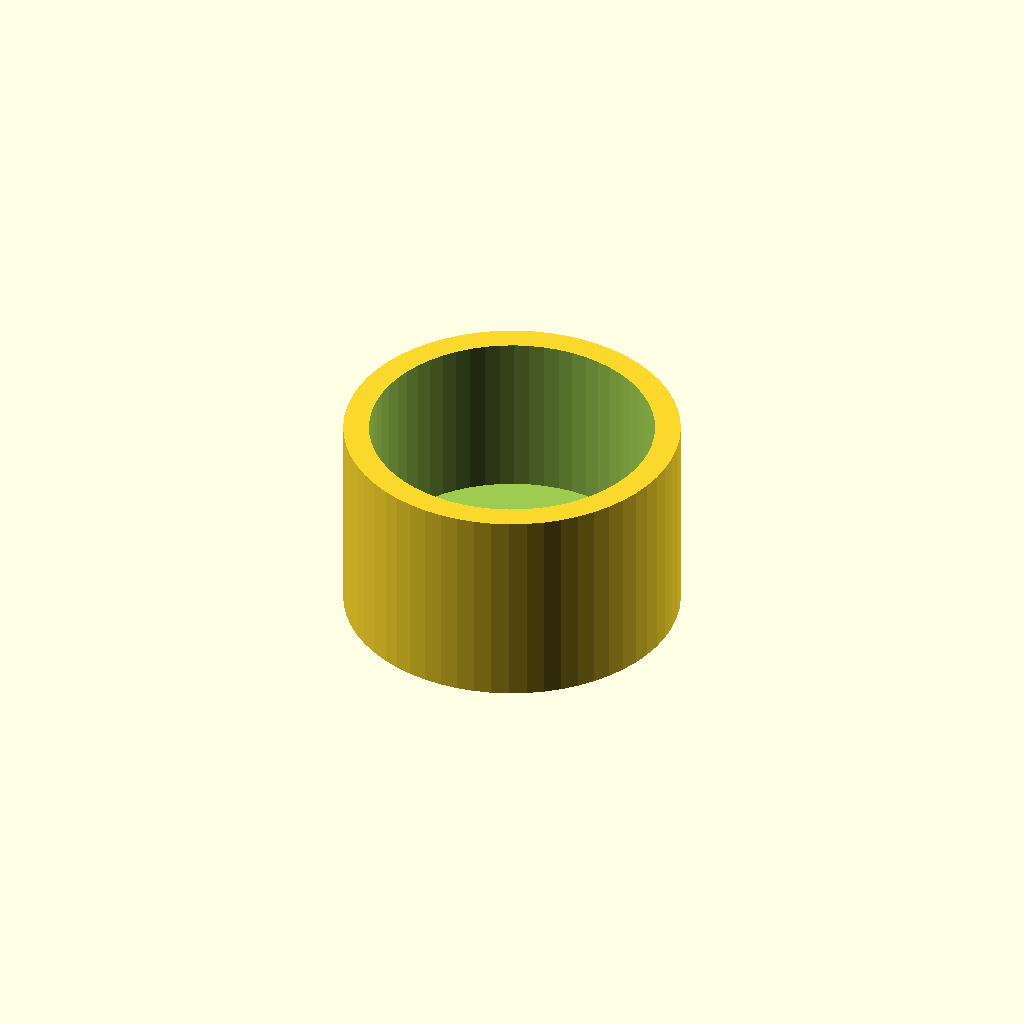
Cell 1: the model at its default parameters.
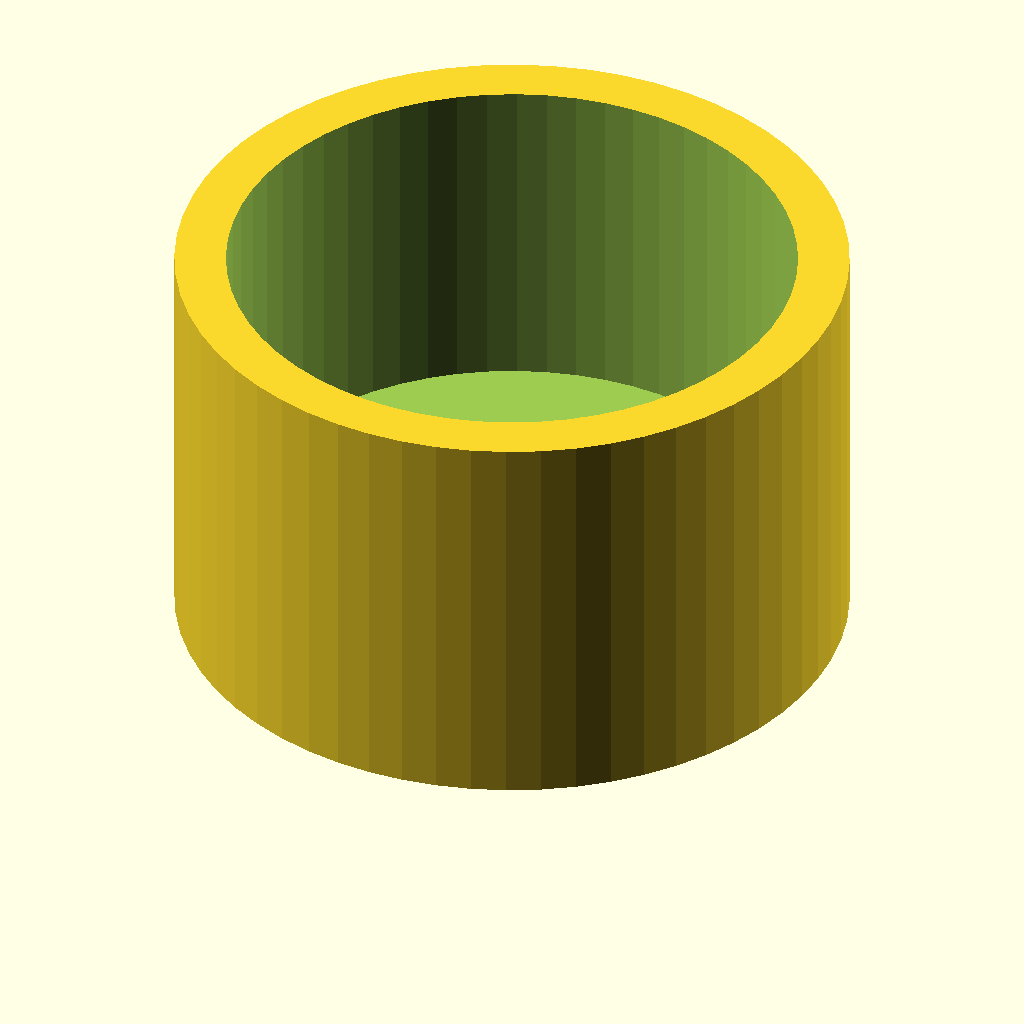
Cell 2 — mmpi set to 50.8, the other parameters unchanged.
All cells are drawn from one camera (rotation 55°, 0°, 25°, orthographic, colour scheme Cornfield), so only the parameter changes between them.
The OpenSCAD source (cap/cap.scad):
/* OpenSCAD file for a cap for the microscope photo tube
 * Tom Trebisky  3-21-2026
 */
mmpi = 25.4;

inner_diam = 1.525 * mmpi;
outer_diam = 1.8 * mmpi;

in_height = 0.9 * mmpi;
lid = 0.2 * mmpi;
out_height = in_height + lid;

r_in = inner_diam / 2.0;
r_out = outer_diam / 2.0;

// Note - OpenSCAD will yield undersized holes since a cylinder
// (or circle) will be generated as a polygon with vertices on
// the specified radius.  The default seems to be a 12 sided polygon
// but the $fn parameter will override that.

// We can set the circle resolution in a global way like this,
// or individualy below.  This is all about OpenSCAD scope.

$fn = 60;

// Note - use %cylinder to make the outer cylinder transparent.

difference () {
    cylinder( r = r_out, h = out_height );
    translate([0,0,lid]) cylinder( r = r_in, h = out_height );
}

// THE END
Parameter table extracted from the source (name, type, default, range or options):
mmpi: number, default 25.4
